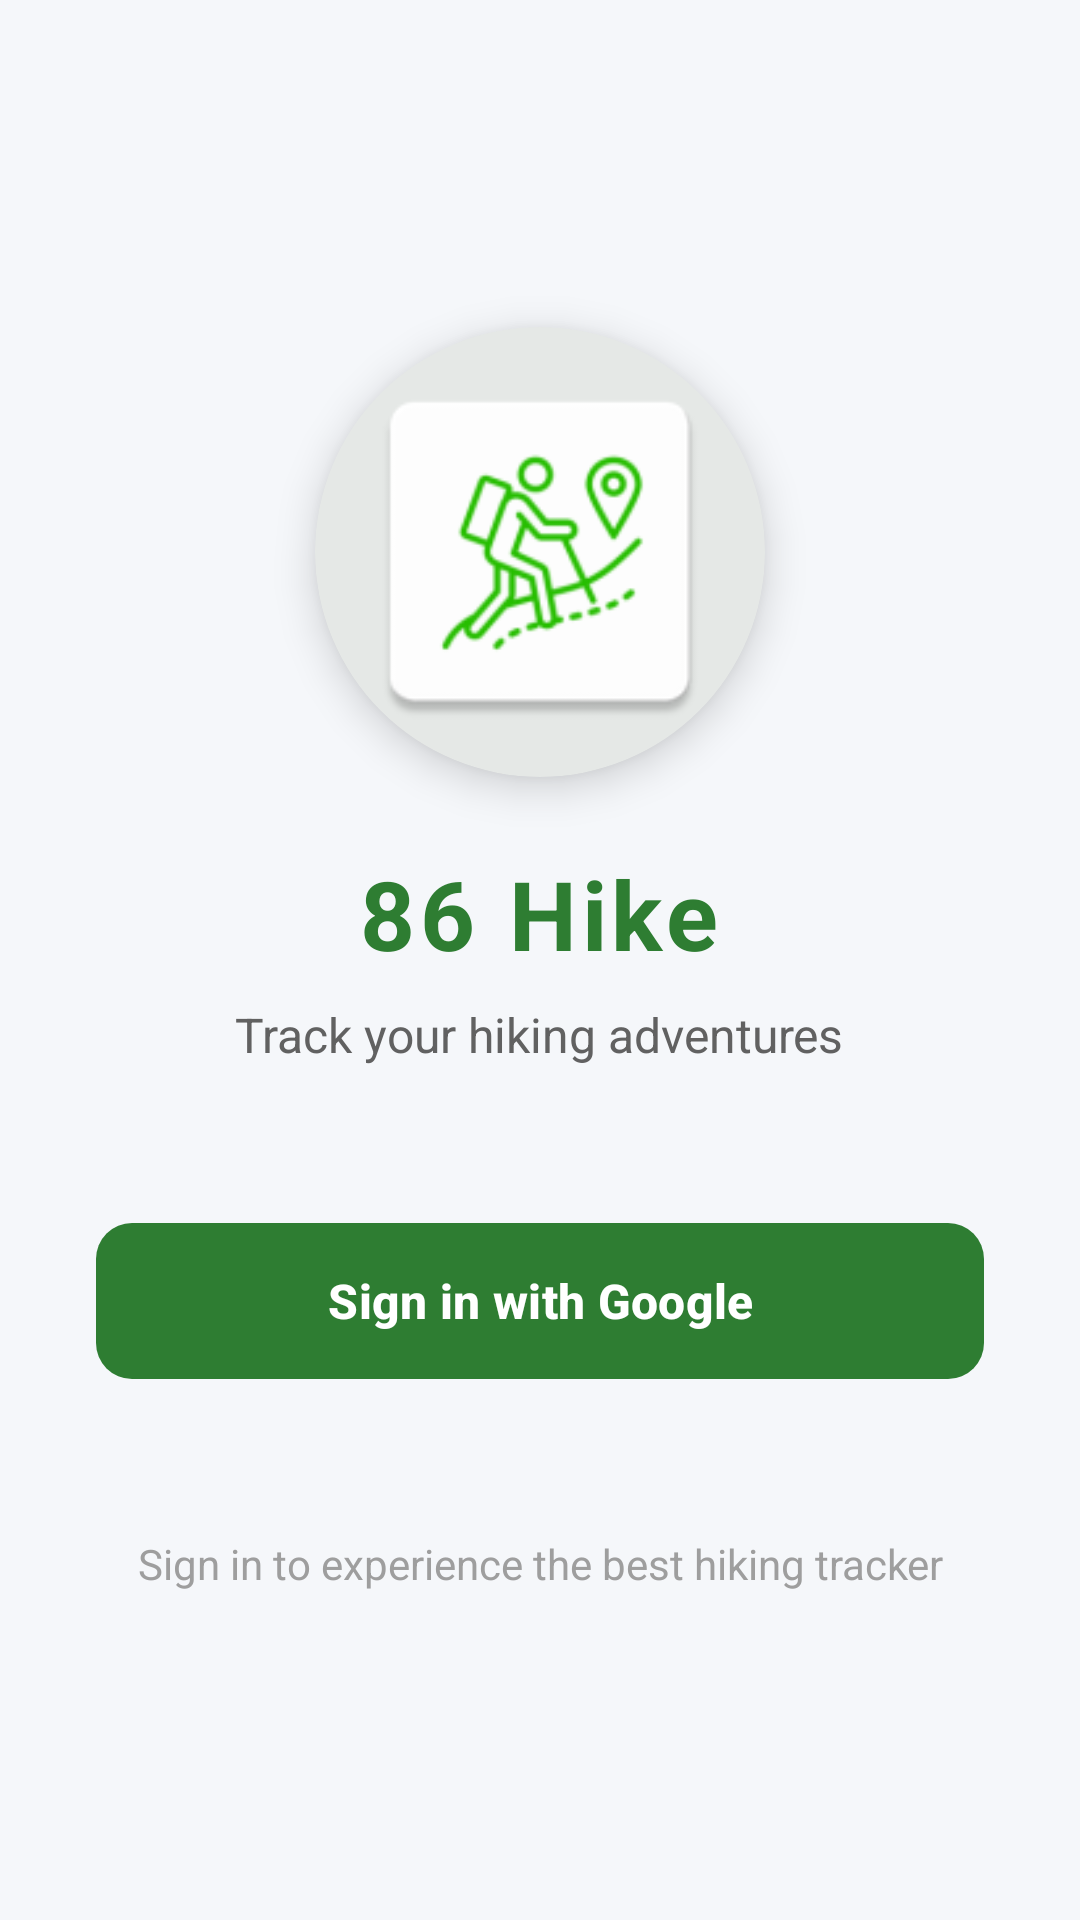

This screen was rendered from an Android layout file. Write that file and the resources it references.
<!-- AndroidManifest.xml: activity theme Theme.HikeNativeApp.NoActionBar -->
<!-- res/layout/activity_login.xml -->
<?xml version="1.0" encoding="utf-8"?>
<LinearLayout xmlns:android="http://schemas.android.com/apk/res/android"
    xmlns:app="http://schemas.android.com/apk/res-auto"
    android:layout_width="match_parent"
    android:layout_height="match_parent"
    android:orientation="vertical"
    android:gravity="center"
    android:padding="32dp"
    android:background="@color/background_light">

    
    <com.google.android.material.card.MaterialCardView
        android:layout_width="wrap_content"
        android:layout_height="wrap_content"
        android:layout_marginBottom="24dp"
        app:cardCornerRadius="75dp"
        app:cardElevation="8dp"
        app:strokeWidth="0dp">

        <ImageView
            android:layout_width="150dp"
            android:layout_height="150dp"
            android:padding="12dp"
            android:src="@mipmap/ic_launcher"
            android:contentDescription="Hike App Logo" />
    </com.google.android.material.card.MaterialCardView>

    
    <TextView
        android:layout_width="wrap_content"
        android:layout_height="wrap_content"
        android:text="86 Hike"
        android:textSize="32sp"
        android:textStyle="bold"
        android:textColor="@color/primary_green"
        android:letterSpacing="0.05"
        android:layout_marginBottom="8dp" />

    
    <TextView
        android:layout_width="wrap_content"
        android:layout_height="wrap_content"
        android:text="Track your hiking adventures"
        android:textSize="16sp"
        android:textColor="@color/text_secondary"
        android:layout_marginBottom="48dp"
        android:gravity="center" />

    
    <com.google.android.material.button.MaterialButton
        android:id="@+id/btn_google_sign_in"
        android:layout_width="match_parent"
        android:layout_height="60dp"
        android:text="Sign in with Google"
        android:textColor="@color/white"
        android:textSize="16sp"
        android:textStyle="bold"
        android:textAllCaps="false"
        app:icon="@drawable/ic_google"
        app:iconGravity="textStart"
        app:iconPadding="16dp"
        app:iconTint="@null"
        app:backgroundTint="@color/primary_green"
        app:cornerRadius="12dp"
        app:elevation="4dp"
        android:layout_marginBottom="16dp" />

    
    <ProgressBar
        android:id="@+id/progress_bar"
        android:layout_width="wrap_content"
        android:layout_height="wrap_content"
        android:visibility="gone"
        android:indeterminateTint="@color/primary_green" />

    
    <TextView
        android:layout_width="wrap_content"
        android:layout_height="wrap_content"
        android:text="Sign in to experience the best hiking tracker"
        android:textSize="14sp"
        android:textColor="@color/text_light"
        android:gravity="center"
        android:layout_marginTop="32dp" />

</LinearLayout>
<!-- resources referenced by this layout -->
<resources>
  <color name="background_light">#F5F7FA</color>
  <color name="primary_green">#2E7D32</color>
  <color name="text_light">#9E9E9E</color>
  <color name="text_secondary">#616161</color>
  <color name="white">#FFFFFFFF</color>
  <!-- mipmap ic_launcher: webp bitmap (mipmap-hdpi, 2350 bytes) -->
  <style name="Theme.HikeNativeApp.NoActionBar" parent="Theme.HikeNativeApp">
          <item name="windowActionBar">false</item>
          <item name="windowNoTitle">true</item>
      </style>
  <style name="Theme.HikeNativeApp" parent="Theme.Material3.DayNight">
          
          <item name="windowActionBar">false</item>
          <item name="windowNoTitle">true</item>
  
          
          <item name="colorPrimary">@color/primary_green</item>
          <item name="colorPrimaryVariant">@color/primary_dark_green</item>
          <item name="colorOnPrimary">@color/white</item>
  
          
          <item name="colorSecondary">@color/accent_orange</item>
          <item name="colorOnSecondary">@color/white</item>
  
          
          <item name="android:colorBackground">@color/background_light</item>
          <item name="colorOnBackground">@color/text_dark</item>
  
          
          <item name="android:statusBarColor" tools:targetApi="l">@color/primary_dark_green</item>
      </style>
  <color name="primary_dark_green">#1B5E20</color>
  <color name="accent_orange">#FF6F00</color>
  <color name="text_dark">#1E1E1E</color>
</resources>
